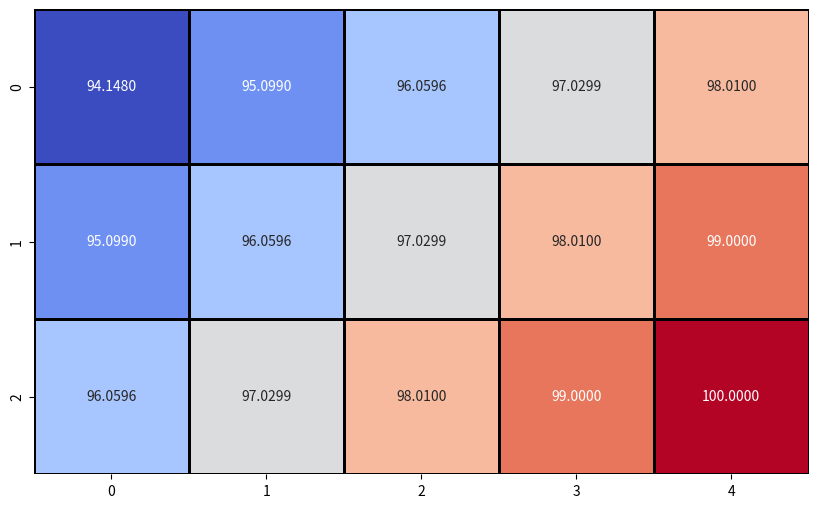
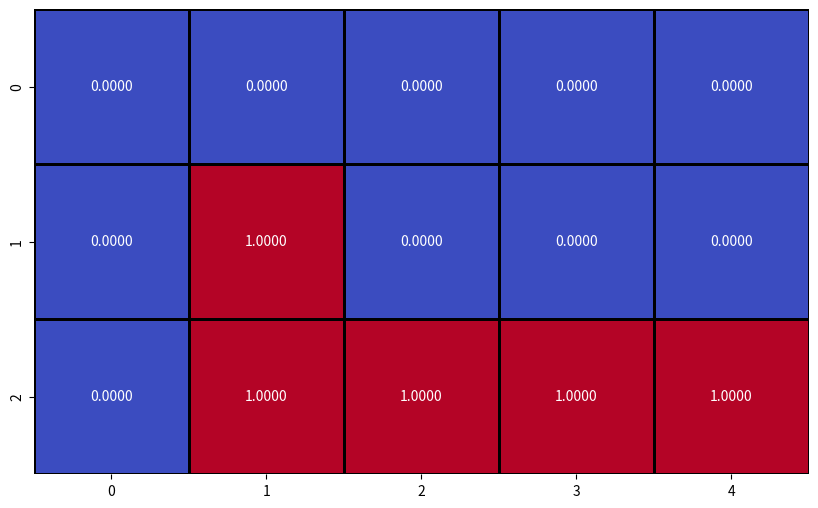

Generate these figures, in order, with matplotlib:
import numpy as np 
from tqdm import tqdm
import matplotlib.pyplot as plt
import seaborn as sns

'''
This script is an implementation of the Real-Time Dynamic Programming (RTDP) algorithm.
The problem solved is probably the simplest problem available, but shouldn't be too hard
to adapt to more complex problems.

The problem is a NxM maze, where the agent starts at some (x, y) position and has to reach
a terminal state at some (x', y') position. The agent can move up, down, left, or right 
freely, only being blocked by the walls of the maze. The agent has no knowledge of the maze.

The heatmaps show both the value function V(s) and the (one of) optimal path to the terminal 
state.
'''

def available_actions(state, state_space):
    actions = []
    if state[0] > 0:
        actions.append('up')
    if state[0] < state_space[0]-1:
        actions.append('down')
    if state[1] > 0:
        actions.append('left')
    if state[1] < state_space[1]-1:
        actions.append('right')
    return actions

# move to new location (state) function
def transition(state, action):
    if action == 'up':
        return (state[0]-1, state[1])
    elif action == 'down':
        return (state[0]+1, state[1])
    elif action == 'left':
        return (state[0], state[1]-1)
    elif action == 'right':
        return (state[0], state[1]+1)
    
def get_next_state(state, action):
    return transition(state, action)

    
def terminal(state, terminal_state):
    if state == terminal_state:
        return True
    else:
        return False

def rtdp(state_space, actions, initial_state, terminal_state):
    np.random.seed(0)

    V = np.zeros(state_space) # maze is 10x10
    V[terminal_state] = 100 # terminal state

    gamma=0.99 # discount factor from bellman equation
    epsilon=0.9 # exploration rate, ε as described above
    max_episodes=1000 # number of iterations
    epsilon_decay = 0.995 # epsilon decay amount after each episode

    for episode in tqdm(range(max_episodes)):
        state = initial_state
        while not terminal(state, terminal_state):
            actions = available_actions(state, state_space)
            # next action decided using epsilon-greedy method
            best_action = max(actions, key=lambda a: V[get_next_state(state, a)])
            next_action = np.random.choice(actions) if np.random.random() < epsilon else best_action
            next_state = transition(state, next_action)
            # Bellman update 
            max_future_value = max(V[get_next_state(state, a)] for a in actions)
            V[state] = 0 + gamma * max_future_value # we have no known rewards, so we assume 0?
            state = next_state
        epsilon *= epsilon_decay
    return V

def solutions(V, state_space, initial_state, terminal_state):
    visual = np.zeros(state_space)
    state = initial_state
    visual[state] = 1
    while not terminal(state, terminal_state):
        actions = available_actions(state, V.shape)
        best_action = max(actions, key=lambda a: V[get_next_state(state, a)])
        state = transition(state, best_action)
        visual[state] = 1
    return visual

def plot_maze(maze):
    plt.figure(figsize=(10, 10))
    sns.heatmap(maze, square=True, cbar=False, cmap='coolwarm', linecolor='black', linewidth=1, annot=True, fmt=".4f")
    plt.show()


V = rtdp(
    state_space=(3, 5), 
    actions=["up", "down", "left", "right"], 
    initial_state=(1, 1), 
    terminal_state=(2, 4)
)

plot_maze(V)

# print(V)

visual = solutions(V, (3, 5), (1, 1), (2, 4))

# print(visual)

plot_maze(visual)
